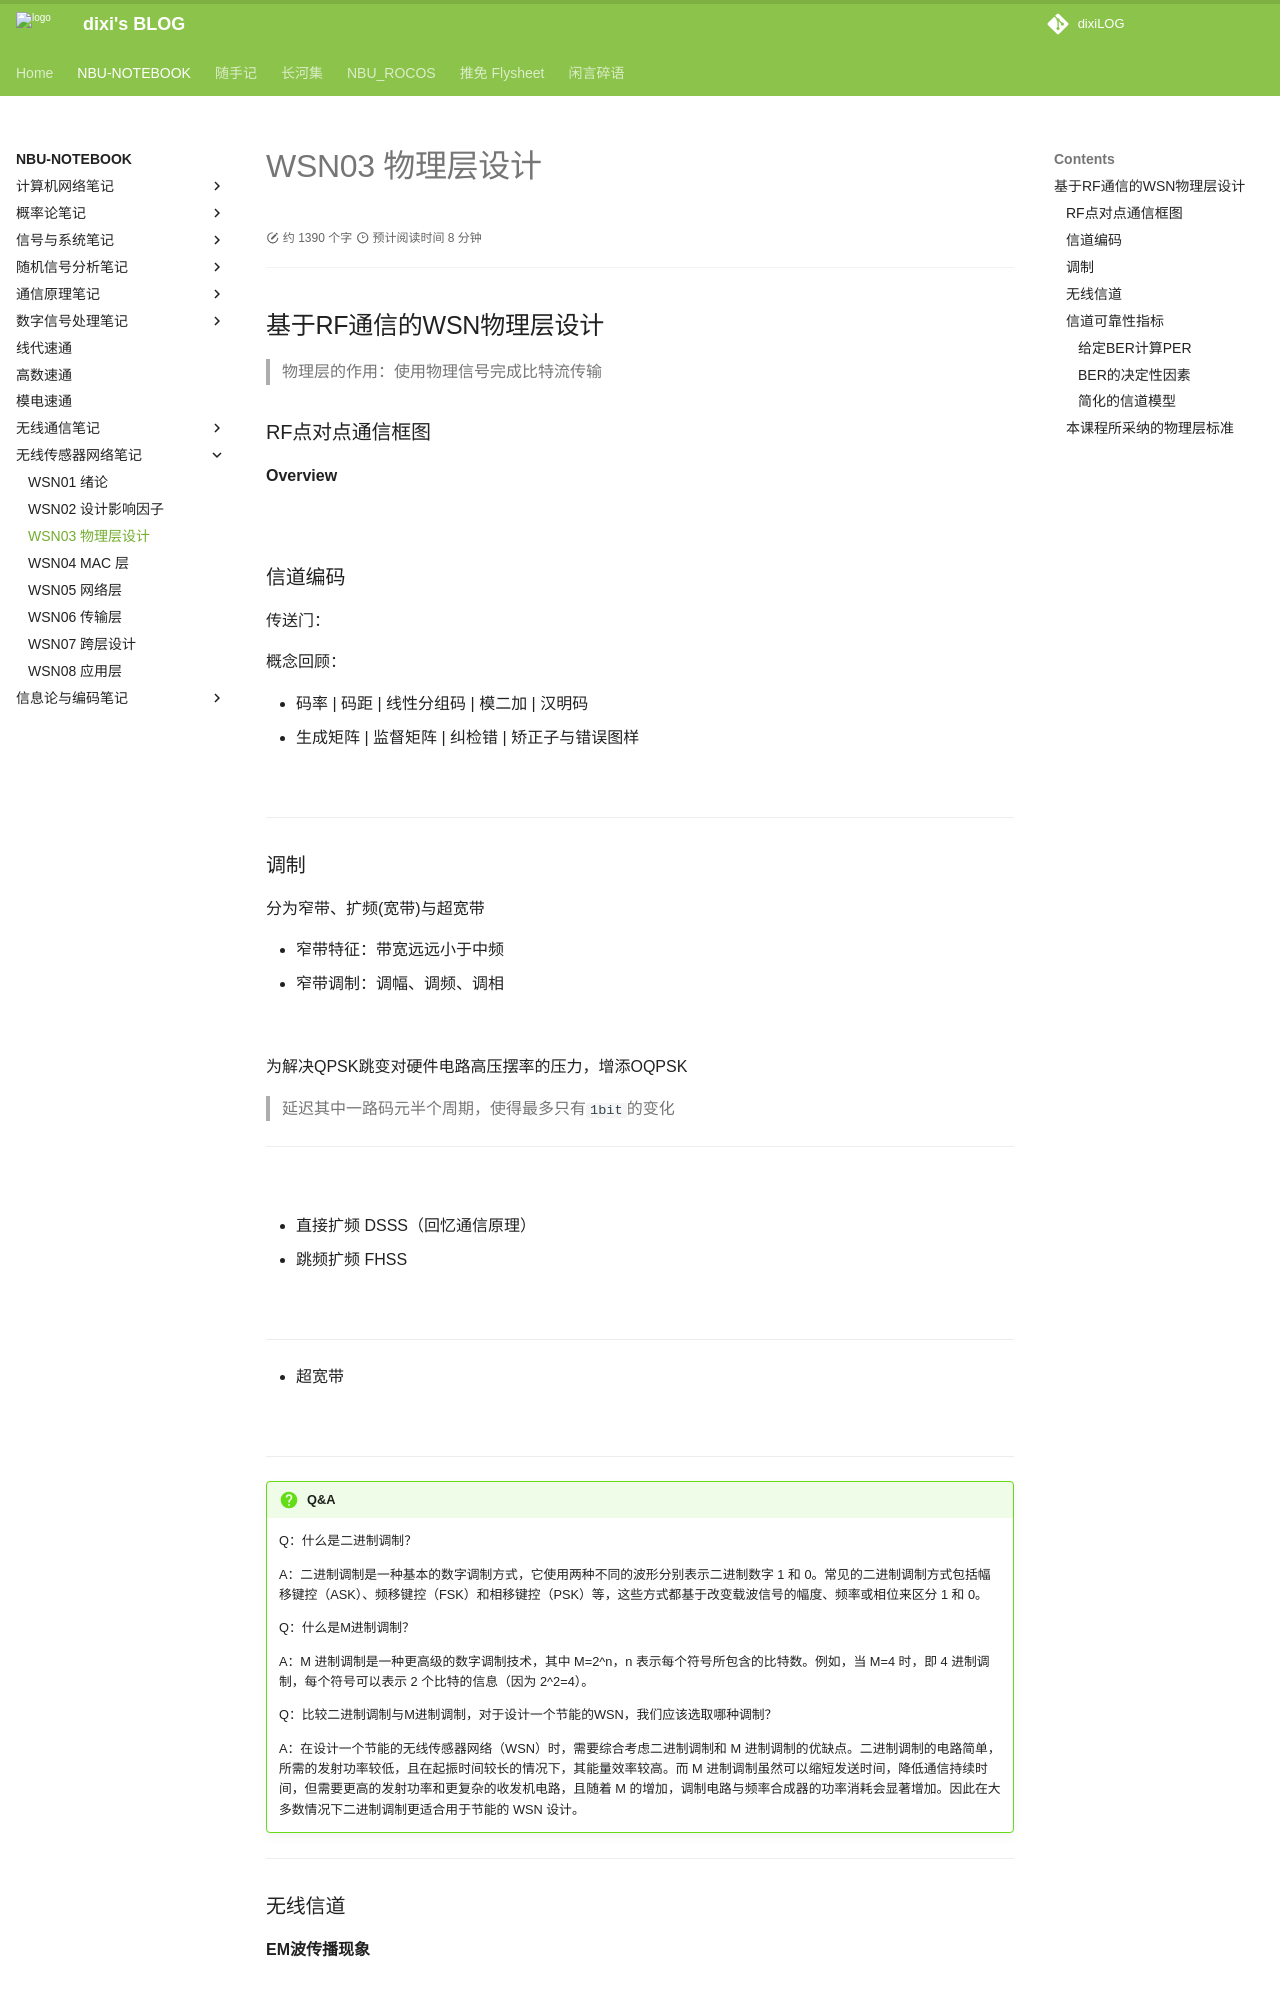

repository: dixiLOG/dixiLOG.github.io · page: NBU-NOTEBOOK/wirelessSensorNetwork/WSN03/index.html · generator: mkdocs

# WSN03 物理层设计

<div id="progress-container">
  <div id="progress-bar"></div>
</div>

## 基于RF通信的WSN物理层设计

> 物理层的作用：使用物理信号完成比特流传输

### RF点对点通信框图

**Overview**

![](https://cdn.jsdelivr.net/gh/dixiLOG/blogStatic/wireless-sensor-network-20260721-173359-authcode-0e09cfc1fe.png){: .zoom}

### 信道编码

传送门：<cite doc-id="Q9lUdl5zoowPiyx7qYjcxb0RnEg" file-type="docx" title="通信原理笔记" type="doc"></cite>

概念回顾：

- 码率 | 码距 | 线性分组码 | 模二加 | 汉明码  
- 生成矩阵 | 监督矩阵 | 纠检错 | 矫正子与错误图样

![](https://cdn.jsdelivr.net/gh/dixiLOG/blogStatic/wireless-sensor-network-20260721-173359-authcode-8bd36ed4bc.png){: .zoom}

---

### 调制

分为窄带、扩频(宽带)与超宽带

- 窄带特征：带宽远远小于中频
- 窄带调制：调幅、调频、调相

![](https://cdn.jsdelivr.net/gh/dixiLOG/blogStatic/wireless-sensor-network-20260721-173359-authcode-5beffd045f.png){: .zoom}

为解决QPSK跳变对硬件电路高压摆率的压力，增添OQPSK

> 延迟其中一路码元半个周期，使得最多只有`1bit`的变化

---

![](https://cdn.jsdelivr.net/gh/dixiLOG/blogStatic/wireless-sensor-network-20260721-173359-authcode-2b2ac62dac.png){: .zoom}

- 直接扩频 DSSS（回忆通信原理）
- 跳频扩频 FHSS

![](https://cdn.jsdelivr.net/gh/dixiLOG/blogStatic/wireless-sensor-network-20260721-173359-authcode-faa243f08b.png){: .zoom}

---

- 超宽带

![](https://cdn.jsdelivr.net/gh/dixiLOG/blogStatic/wireless-sensor-network-20260721-173359-authcode-02b78a75a2.png){: .zoom}

---

!!! question "Q&A"

    Q：什么是二进制调制？

    A：二进制调制是一种基本的数字调制方式，它使用两种不同的波形分别表示二进制数字 1 和 0。常见的二进制调制方式包括幅移键控（ASK）、频移键控（FSK）和相移键控（PSK）等，这些方式都基于改变载波信号的幅度、频率或相位来区分 1 和 0。

    Q：什么是M进制调制？

    A：M 进制调制是一种更高级的数字调制技术，其中 M=2^n，n 表示每个符号所包含的比特数。例如，当 M=4 时，即 4 进制调制，每个符号可以表示 2 个比特的信息（因为 2^2=4）。

    Q：比较二进制调制与M进制调制，对于设计一个节能的WSN，我们应该选取哪种调制？

    A：在设计一个节能的无线传感器网络（WSN）时，需要综合考虑二进制调制和 M 进制调制的优缺点。二进制调制的电路简单，所需的发射功率较低，且在起振时间较长的情况下，其能量效率较高。而 M 进制调制虽然可以缩短发送时间，降低通信持续时间，但需要更高的发射功率和更复杂的收发机电路，且随着 M 的增加，调制电路与频率合成器的功率消耗会显著增加。因此在大多数情况下二进制调制更适合用于节能的 WSN 设计。

---
